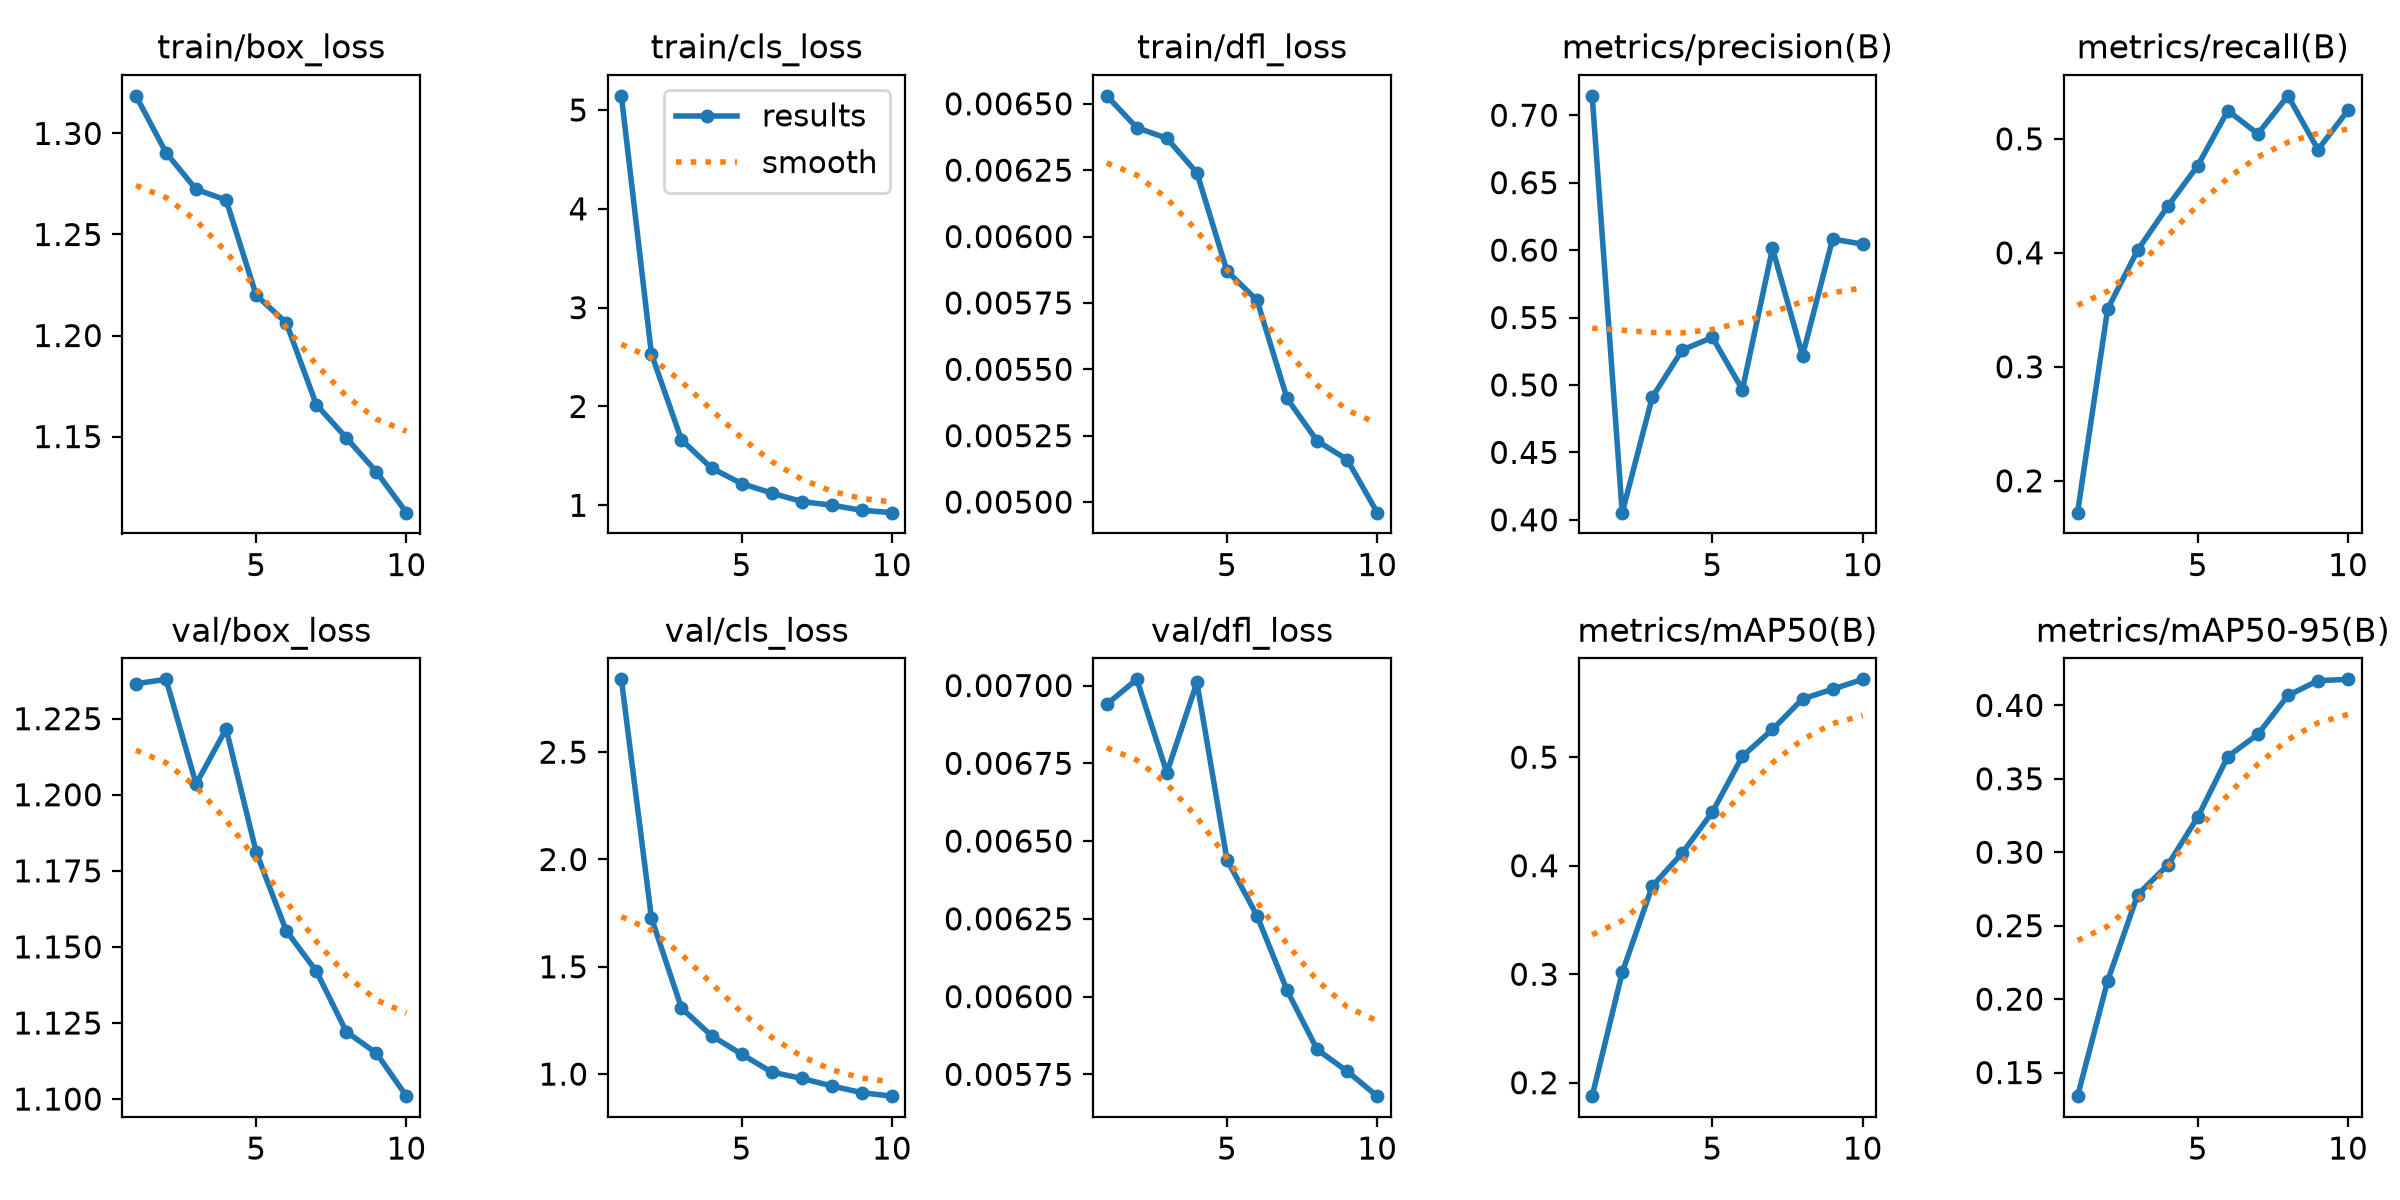

The data file committed next to this chart (first rows):
epoch, time, train/box_loss, train/cls_loss, train/dfl_loss, metrics/precision(B), metrics/recall(B), metrics/mAP50(B), metrics/mAP50-95(B), val/box_loss, val/cls_loss, val/dfl_loss, lr/pg0, lr/pg1, lr/pg2
1, 3418, 1.319, 5.143, 0.00653, 0.7144, 0.1721, 0.1876, 0.134, 1.236, 2.839, 0.00694, 0.0002221, 0.0002221, 0.0002221
2, 6744, 1.29, 2.532, 0.00641, 0.4053, 0.3507, 0.3016, 0.2123, 1.238, 1.728, 0.00702, 0.0004004, 0.0004004, 0.0004004
3, 10034, 1.272, 1.663, 0.00637, 0.4909, 0.4024, 0.3812, 0.2711, 1.204, 1.308, 0.00672, 0.0005347, 0.0005347, 0.0005347
4, 13318, 1.267, 1.377, 0.00624, 0.526, 0.4408, 0.4117, 0.2913, 1.222, 1.179, 0.00701, 0.0004689, 0.0004689, 0.0004689
5, 16614, 1.22, 1.22, 0.00587, 0.5352, 0.4766, 0.4494, 0.3239, 1.181, 1.093, 0.00644, 0.0004029, 0.0004029, 0.0004029
6, 19899, 1.206, 1.124, 0.00576, 0.4966, 0.5248, 0.5009, 0.3652, 1.155, 1.009, 0.00626, 0.0003368, 0.0003368, 0.0003368
7, 23179, 1.166, 1.038, 0.00539, 0.6012, 0.5044, 0.5256, 0.3803, 1.142, 0.98, 0.00602, 0.0002708, 0.0002708, 0.0002708
8, 26470, 1.149, 1.001, 0.00523, 0.5218, 0.5378, 0.5537, 0.4067, 1.122, 0.9448, 0.00583, 0.0002048, 0.0002048, 0.0002048
9, 29790, 1.133, 0.9498, 0.00516, 0.6082, 0.4906, 0.5626, 0.4168, 1.115, 0.9133, 0.00576, 0.0001387, 0.0001387, 0.0001387
10, 33149, 1.112, 0.9255, 0.00496, 0.6044, 0.5251, 0.5717, 0.4177, 1.101, 0.8972, 0.00568, 7.2703e-05, 7.2703e-05, 7.2703e-05
